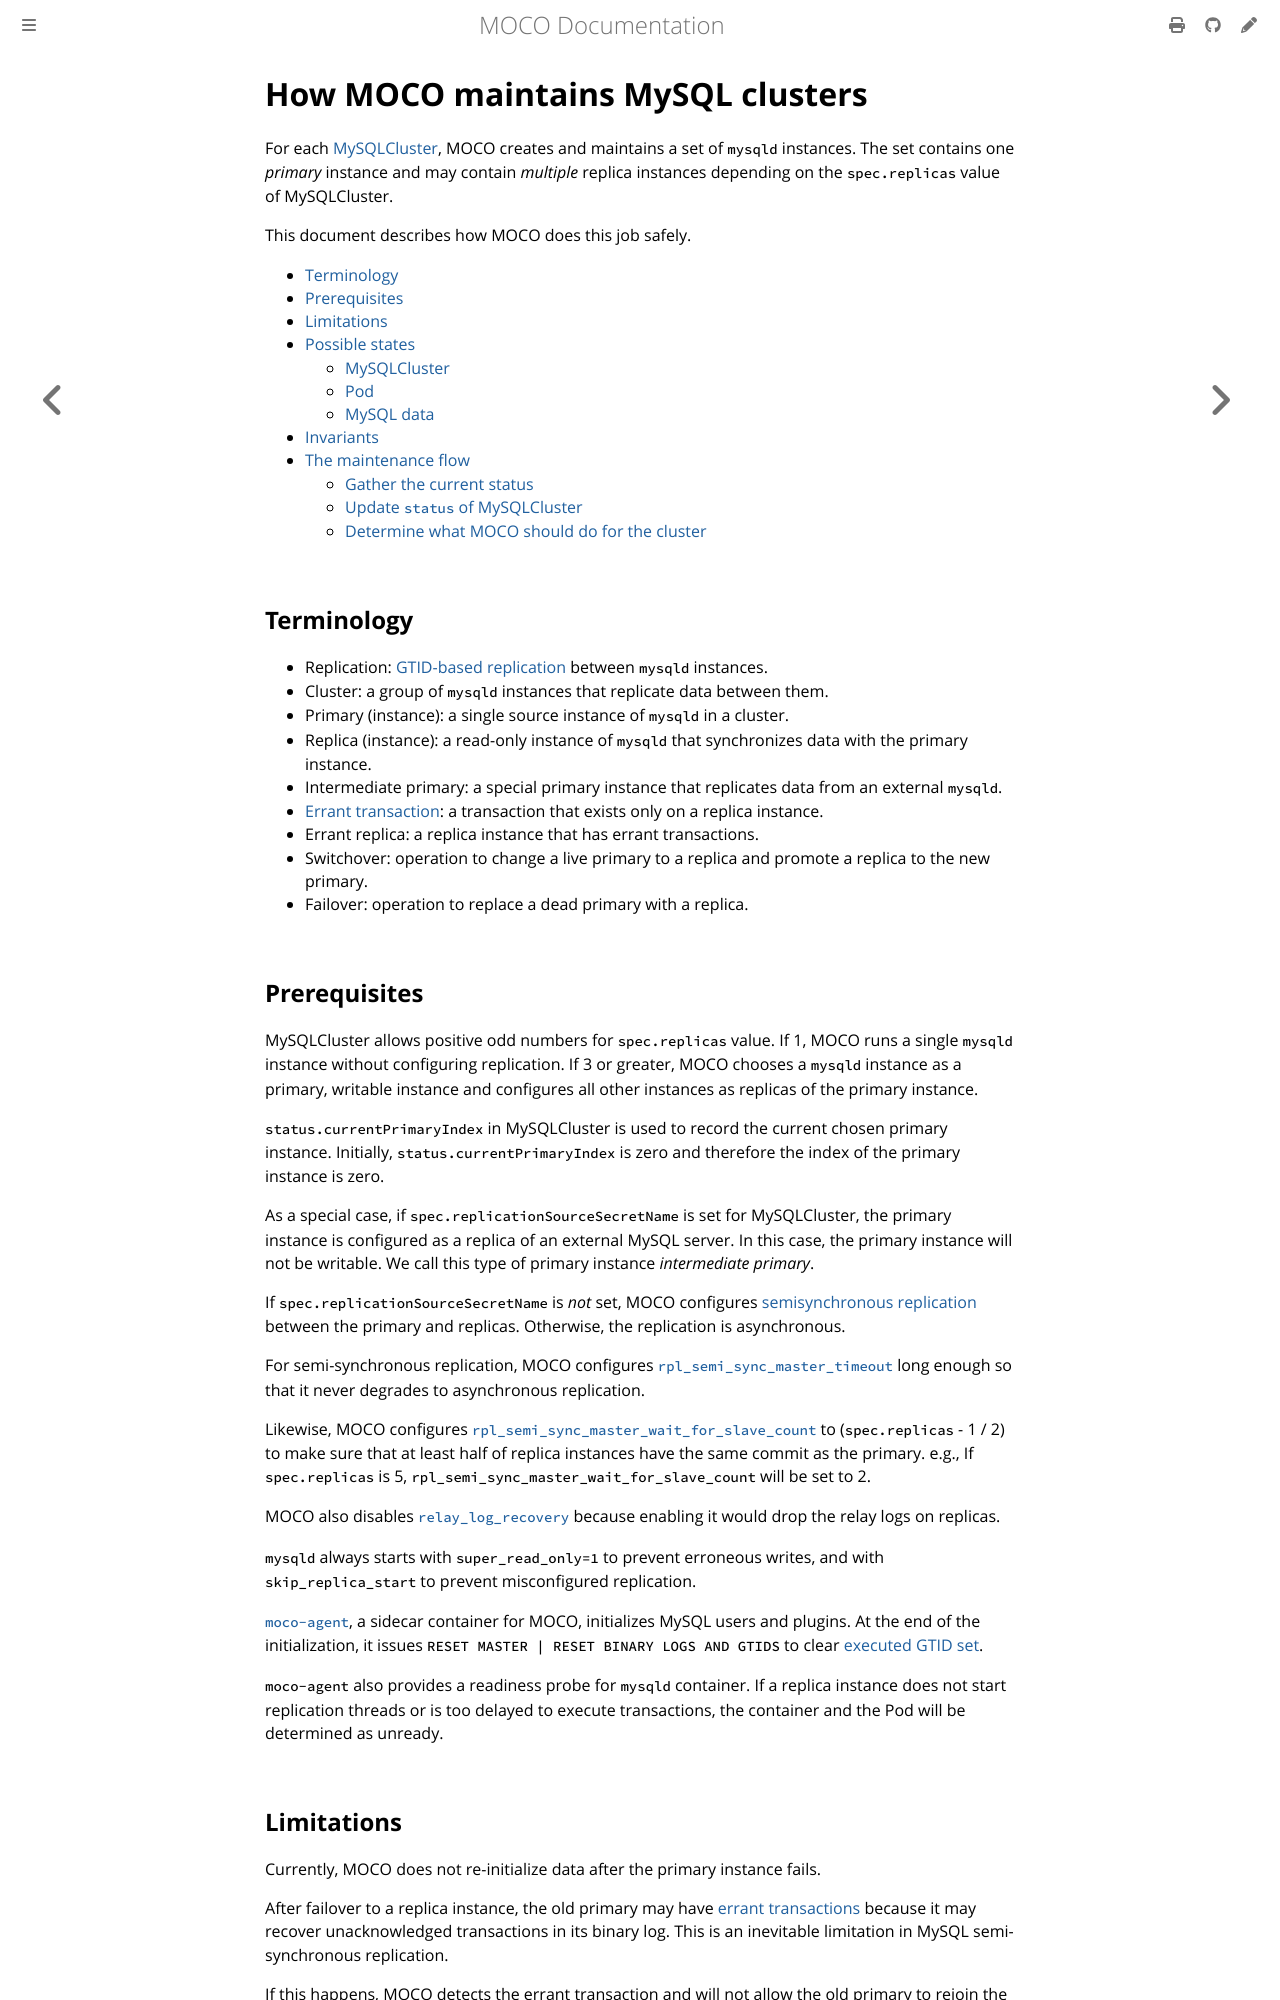

repository: cybozu-go/moco · page: clustering.html · generator: mdbook

# How MOCO maintains MySQL clusters

For each [MySQLCluster](crd_mysqlcluster.md), MOCO creates and maintains a set of `mysqld` instances.
The set contains one _primary_ instance and may contain _multiple_ replica instances depending on the `spec.replicas` value of MySQLCluster.

This document describes how MOCO does this job safely.

- [Terminology](#terminology)
- [Prerequisites](#prerequisites)
- [Limitations](#limitations)
- [Possible states](#possible-states)
  - [MySQLCluster](#mysqlcluster)
  - [Pod](#pod)
  - [MySQL data](#mysql-data)
- [Invariants](#invariants)
- [The maintenance flow](#the-maintenance-flow)
  - [Gather the current status](#gather-the-current-status)
  - [Update `status` of MySQLCluster](#update-status-of-mysqlcluster)
  - [Determine what MOCO should do for the cluster](#determine-what-moco-should-do-for-the-cluster)

## Terminology

- Replication: [GTID-based replication](https://dev.mysql.com/doc/refman/8.0/en/replication-gtids-concepts.html) between `mysqld` instances.
- Cluster: a group of `mysqld` instances that replicate data between them.
- Primary (instance): a single source instance of `mysqld` in a cluster.
- Replica (instance): a read-only instance of `mysqld` that synchronizes data with the primary instance.
- Intermediate primary: a special primary instance that replicates data from an external `mysqld`.
- [Errant transaction][errant]: a transaction that exists only on a replica instance.
- Errant replica: a replica instance that has errant transactions.
- Switchover: operation to change a live primary to a replica and promote a replica to the new primary.
- Failover: operation to replace a dead primary with a replica.
